6-way image classification set "Classification" from GitHub (HM-space/MangoDataset_splitted); label vocabulary: Appon mango, Bire mangoes, Kagogwa mangoes, Alphonso mango, Boribo mango, honey mango.

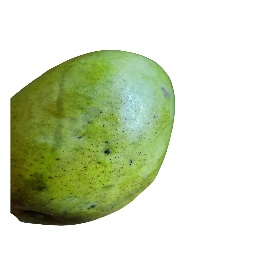
Label: Boribo mango

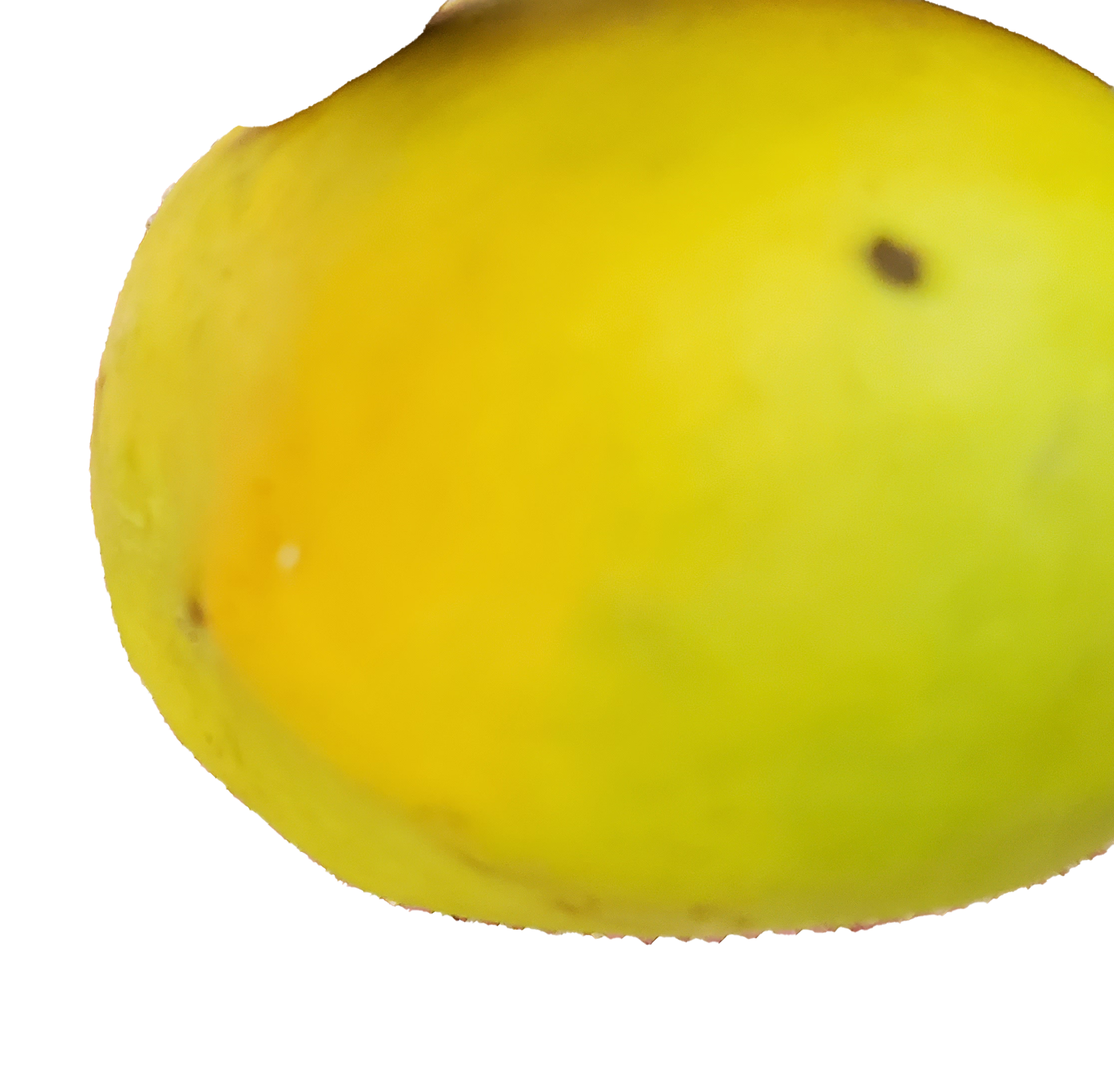
Label: Bire mangoes

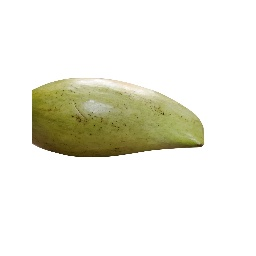
Label: Boribo mango

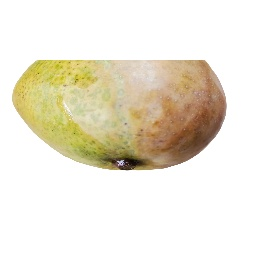
Label: Boribo mango

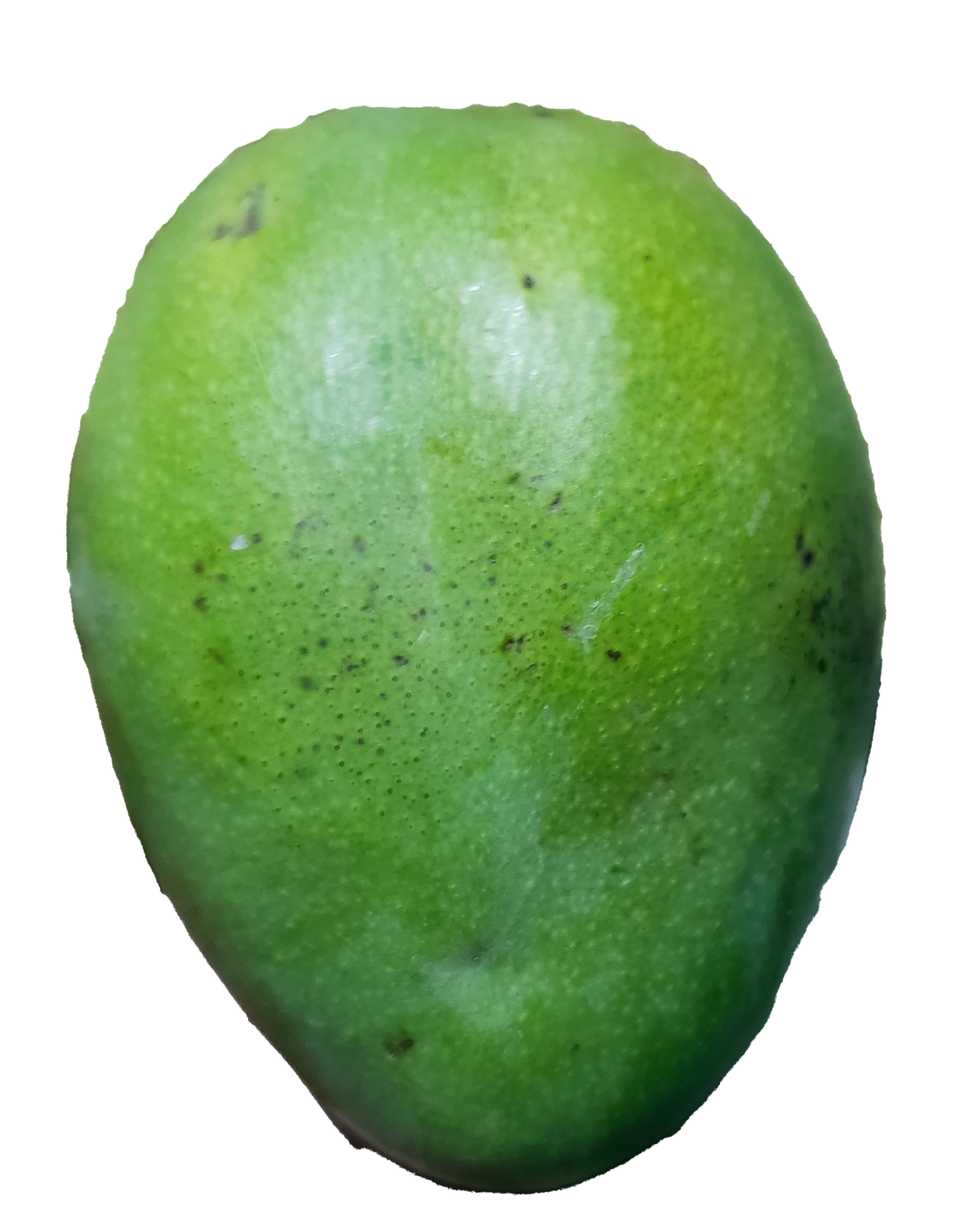
Label: Kagogwa mangoes

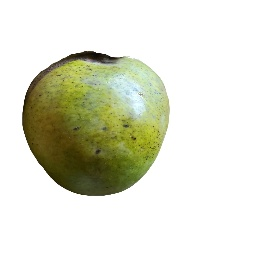
Label: Boribo mango
